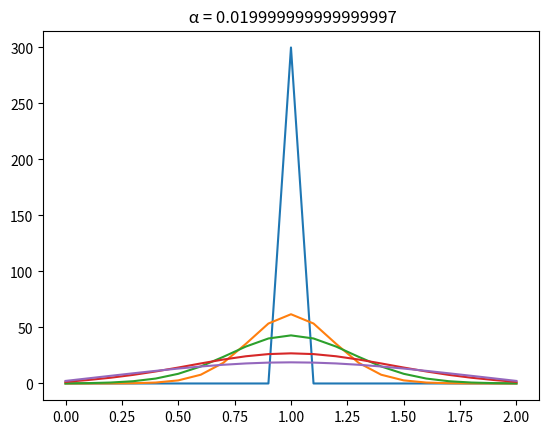

Reproduce this figure in Python.
import matplotlib.pyplot as plt
import math

def pde():
    lx=2
    nx=20
    lt=20
    nt=100000

    hx=lx/nx
    ht=lt/nt
    a=ht/(hx*hx)
    V0=[0.0]*(nx+1)
    V1=[0.0]*(nx+1)
    T0=[]
    print('alpha = ',a)

    for i in range (0,nx+1):
        V0[i]=0.0
        T0.append(hx*i)
    V0[int(nx/2)]=300
    plt.plot(T0,V0)
    for i in range (1,1001):
        for j in range (0,nx+1):
            if j==0:
                V1[j]=(1-2*a)*V0[j]  +  a*V0[j+1]
            elif (j==nx):
                V1[j]=a*V0[j-1]  +  (1-2*a)*V0[j]
            else:
                V1[j]=a*V0[j-1]  +  (1-2*a)*V0[j]  +  a*V0[j+1]
        
        for k in range (0,nx+1):
            V0[k]=V1[k]
        if i==100 or i==200 or i==500 or i==1000 or i==2000 or i==5000 or i==10000 or i==20000 :
            plt.plot(T0,V0)
    plt.title((" α = "+str(a)))
        
pde()
plt.show()
    

